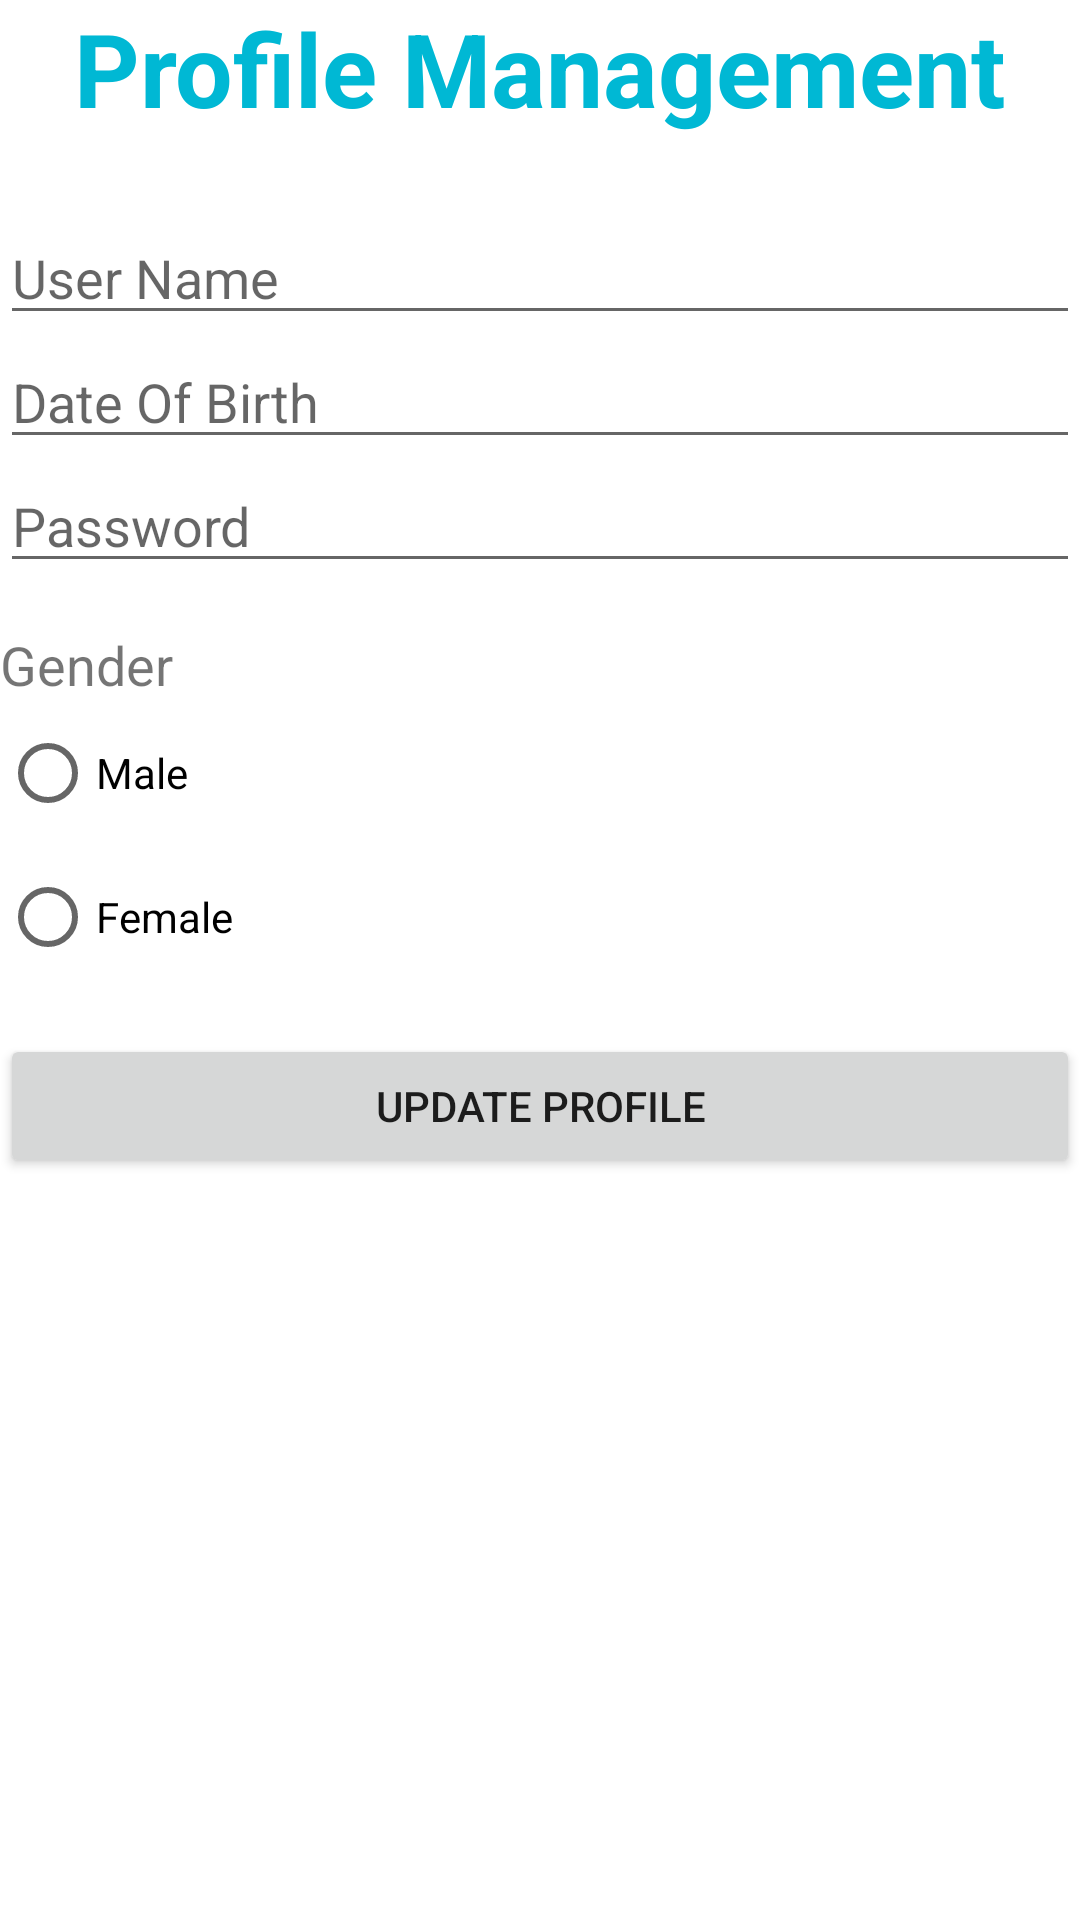

Layout XML and referenced resources for this Android screen:
<!-- AndroidManifest.xml: application theme Theme.MADFinal -->
<!-- res/layout/activity_profile_management.xml -->
<?xml version="1.0" encoding="utf-8"?>
<LinearLayout xmlns:android="http://schemas.android.com/apk/res/android"
    xmlns:app="http://schemas.android.com/apk/res-auto"
    xmlns:tools="http://schemas.android.com/tools"
    android:layout_width="match_parent"
    android:layout_height="match_parent"
    android:layout_margin="15dp"
    android:orientation="vertical"
    tools:context=".ProfileManagement">

    <TextView
        android:id="@+id/tvPM"
        android:layout_width="match_parent"
        android:layout_height="wrap_content"
        android:layout_marginBottom="25dp"
        android:text="@string/profilemanagement"
        android:textAlignment="center"
        android:textColor="#00B8D4"
        android:textSize="34sp"
        android:textStyle="bold"
        tools:ignore="TextContrastCheck" />

    <EditText
        android:id="@+id/etusernamePM"
        android:layout_width="match_parent"
        android:layout_height="wrap_content"
        android:ems="10"
        android:hint="@string/username"
        android:inputType="textPersonName"
        tools:ignore="TouchTargetSizeCheck,TextContrastCheck"
        android:importantForAutofill="no" />

    <RadioGroup
        android:layout_width="match_parent"
        android:layout_height="wrap_content">

        <EditText
            android:id="@+id/etdobPM"
            android:layout_width="match_parent"
            android:layout_height="wrap_content"
            android:ems="10"
            android:hint="@string/dob"
            android:importantForAutofill="no"
            android:inputType="date"
            tools:ignore="TextContrastCheck,TouchTargetSizeCheck" />

        <EditText
            android:id="@+id/etpasswordPM"
            android:layout_width="match_parent"
            android:layout_height="wrap_content"
            android:layout_marginBottom="15dp"
            android:ems="10"
            android:hint="@string/password"
            android:importantForAutofill="no"
            android:inputType="textPassword"
            tools:ignore="TextContrastCheck,TouchTargetSizeCheck" />

        <TextView
            android:id="@+id/tvgenderPM"
            android:layout_width="match_parent"
            android:layout_height="wrap_content"
            android:text="@string/gender"
            android:textSize="18sp" />

        <RadioButton
            android:id="@+id/rbmalePM"
            android:layout_width="match_parent"
            android:layout_height="wrap_content"
            android:text="@string/male" />

        <RadioButton
            android:id="@+id/rbfemalePM"
            android:layout_width="match_parent"
            android:layout_height="wrap_content"
            android:text="@string/female" />
    </RadioGroup>

    <Button
        android:id="@+id/btnupdateprofilePM"
        android:layout_width="match_parent"
        android:layout_height="wrap_content"
        android:layout_marginTop="15dp"
        android:text="@string/updateprofile"
        tools:ignore="TextContrastCheck" />

    <ImageView
        android:id="@+id/imageView2"
        android:layout_width="match_parent"
        android:layout_height="wrap_content"
        app:srcCompat="@drawable/profilepic2"
        android:contentDescription="@string/todo1" />
</LinearLayout>
<!-- resources referenced by this layout -->
<resources>
  <string name="dob">Date Of Birth</string>
  <string name="female">Female</string>
  <string name="gender">Gender</string>
  <string name="male">Male</string>
  <string name="password">Password</string>
  <string name="profilemanagement">Profile Management</string>
  <string name="todo1">TODO</string>
  <string name="updateprofile">Update Profile</string>
  <string name="username">User Name</string>
  <style name="Theme.MADFinal" parent="Theme.MaterialComponents.DayNight.DarkActionBar">
          
          <item name="colorPrimary">@color/purple_500</item>
          <item name="colorPrimaryVariant">@color/purple_700</item>
          <item name="colorOnPrimary">@color/white</item>
          
          <item name="colorSecondary">@color/teal_200</item>
          <item name="colorSecondaryVariant">@color/teal_700</item>
          <item name="colorOnSecondary">@color/black</item>
          
          <item name="android:statusBarColor" tools:targetApi="l">?attr/colorPrimaryVariant</item>
          
      </style>
  <color name="purple_500">#00B8D4</color>
  <color name="purple_700">#00BFA5</color>
  <color name="white">#FFFFFFFF</color>
  <color name="teal_200">#FF03DAC5</color>
  <color name="teal_700">#FF018786</color>
  <color name="black">#FF000000</color>
</resources>
